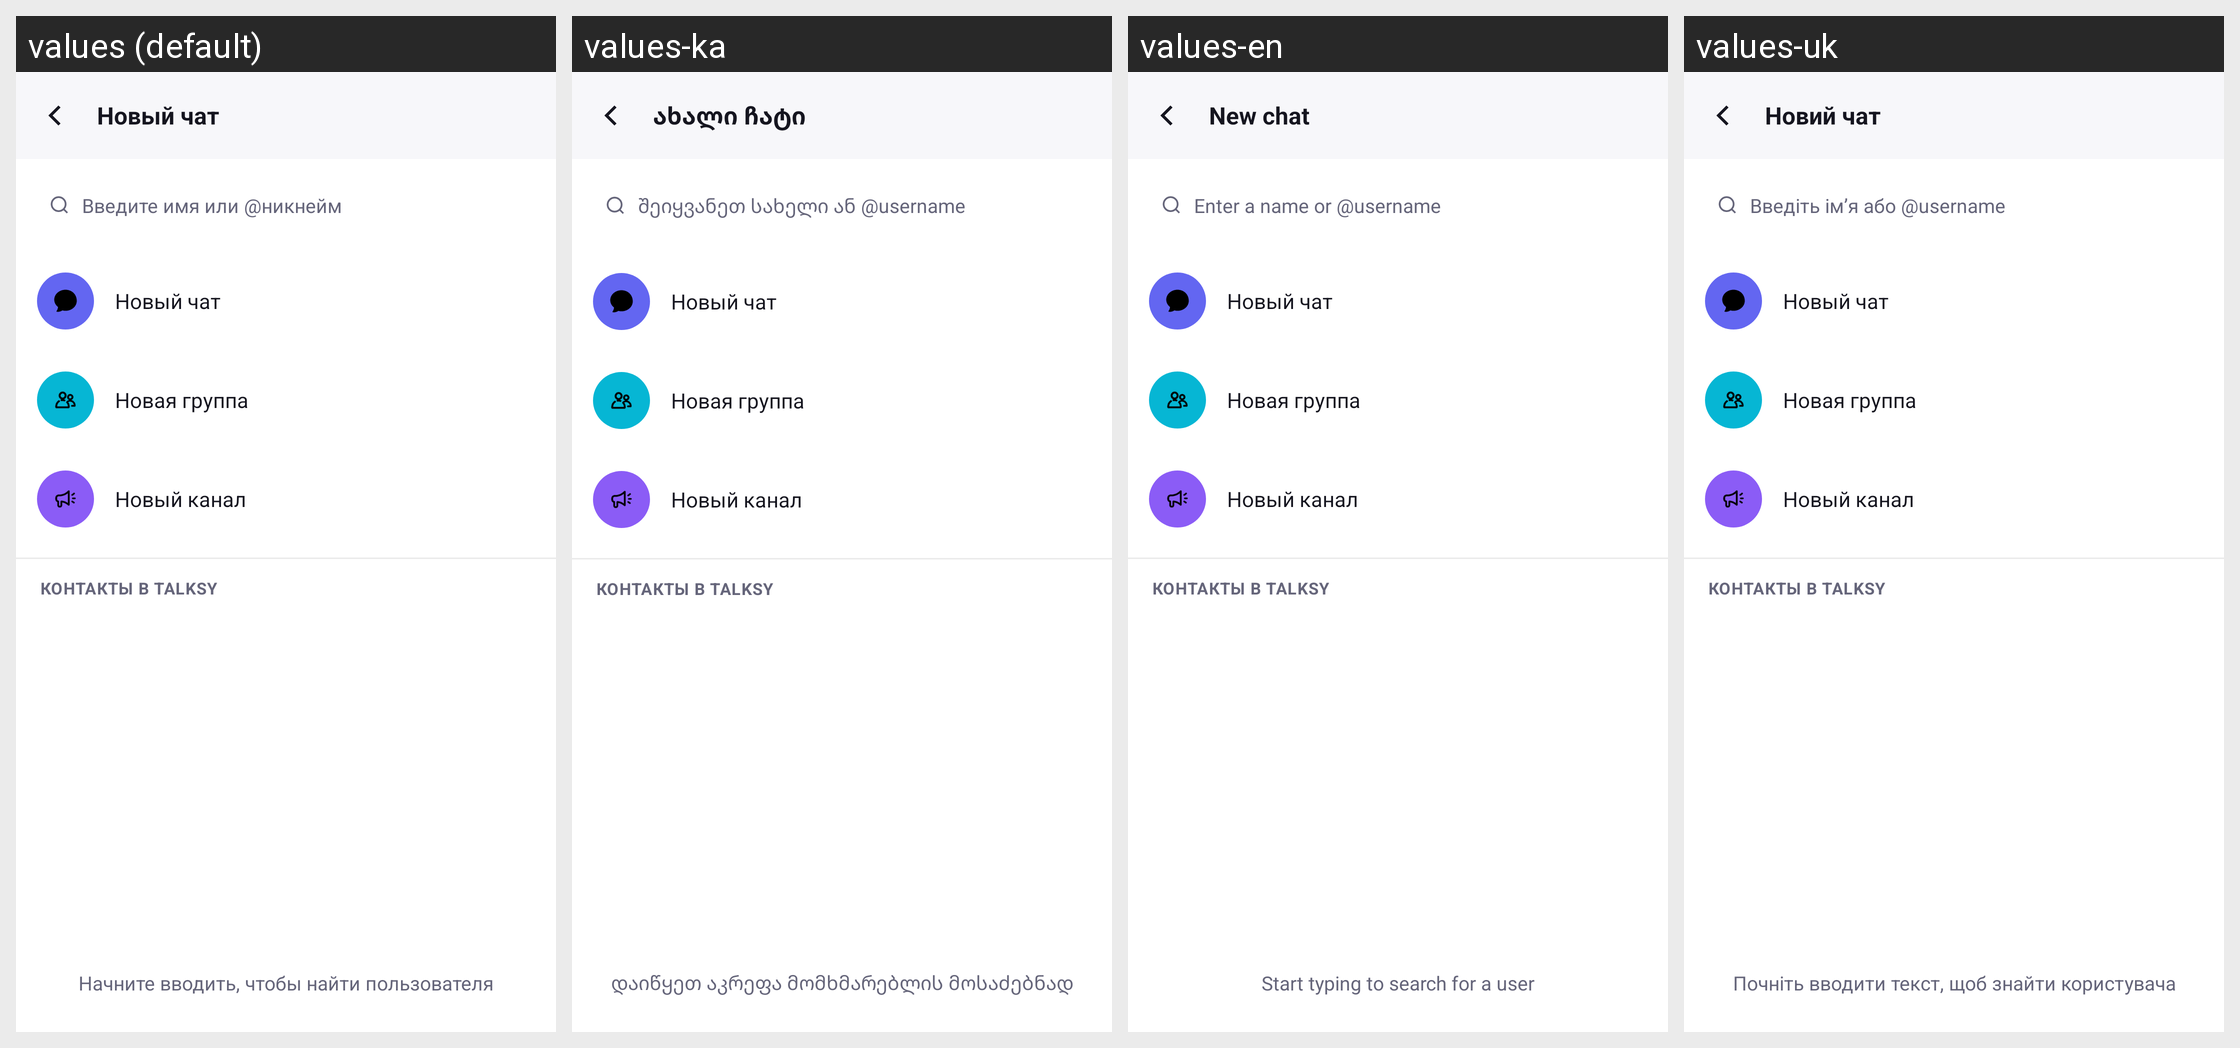

Strings drawn on this Android screen and how each of the app's shown locales translates them:
Android screen res/layout/activity_new_chat.xml rendered under 4 locales, left to right: values (default), values-ka, values-en, values-uk. Device: Nexus 5 (rendered at 1080×1920; each locale shown at half size, 540×960, under a caption strip naming it); theme Theme.Talksy.
Other locales in the repository, not shown: values-de, values-tr.
Strings drawn on this screen, with the default value and each locale's value (text and hints the layout hard-codes, and strings that could not be matched under every locale, appear in the picture but are not listed):

new_chat
  values: Новый чат
  values-ka: ახალი ჩატი
  values-en: New chat
  values-uk: Новий чат

new_chat_hint
  values: Введите имя или @никнейм
  values-ka: შეიყვანეთ სახელი ან @username
  values-en: Enter a name or @username
  values-uk: Введіть ім’я або @username

new_chat_empty
  values: Начните вводить, чтобы найти пользователя
  values-ka: დაიწყეთ აკრეფა მომხმარებლის მოსაძებნად
  values-en: Start typing to search for a user
  values-uk: Почніть вводити текст, щоб знайти користувача
